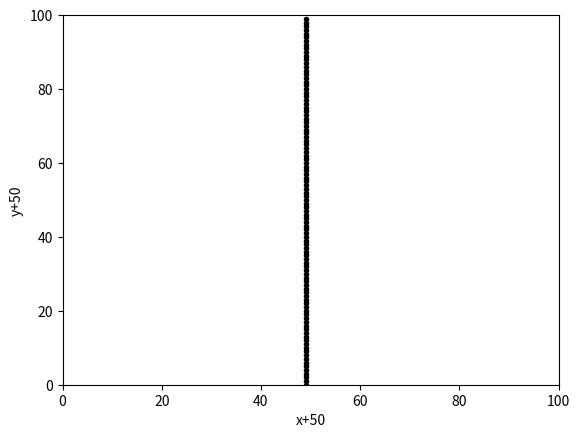

Recreate this plot in Python. (Note: this script raises an exception after producing the figure.)
#Module imports
import numpy as np
import matplotlib.pyplot as pp
import math as m
import itertools as it
# User-def'd imports and global vars
global L, numParticles, lattice

#Initialize coffee cup lattice
latticeSize = L = 100
numParticles = N = 100 # REQ: numParticles << L^2
lattice = np.zeros((L,L))
#lattice[45:55,45:55] = 1
lattice[49,:] = 1

def plot(setting):
	global latticePlot
	X = list()
	Y = list()

	for i in range(lattice.shape[0]):
		for j in range(lattice.shape[1]):
			if lattice[i,j] == 1:
				X.append(i) ; Y.append(j)

	if setting == 'init':
		fig = pp.figure()
		ax = fig.gca()
		ax.set_xlim(0,100)
		ax.set_ylim(0,100)
		ax.set_xlabel('x+50')
		ax.set_ylabel('y+50')
		pp.ion()
		latticePlot, = pp.plot(X,Y,marker='.',ls='',color='k')

	elif setting == 'update':
		latticePlot.set_xdata(X)
		latticePlot.set_ydata(Y)
		pp.draw()
		pp.pause(0.0001)

Nsteps = int(1e3)
plot('init')
for step in xrange(1,Nsteps+1):

	X,Y = np.where(lattice == 1)
	EX = EY = 0
	# loop over points
	for (i,j) in zip(X,Y):
		seed = np.random.rand(2)
		# first unrestricted conditions
		dx = -1 if seed[0] < 0.5 else +1
		dy = -1 if seed[1] < 0.5 else +1

		# check for occupancy of neighbor site -- PBC's
		if lattice[(i+dx)%L,(j+dy)%L] == 0:
			lattice[(i+dx)%L,(j+dy)%L] += 1.
			lattice[i,j] = 0.


	plot('update')













